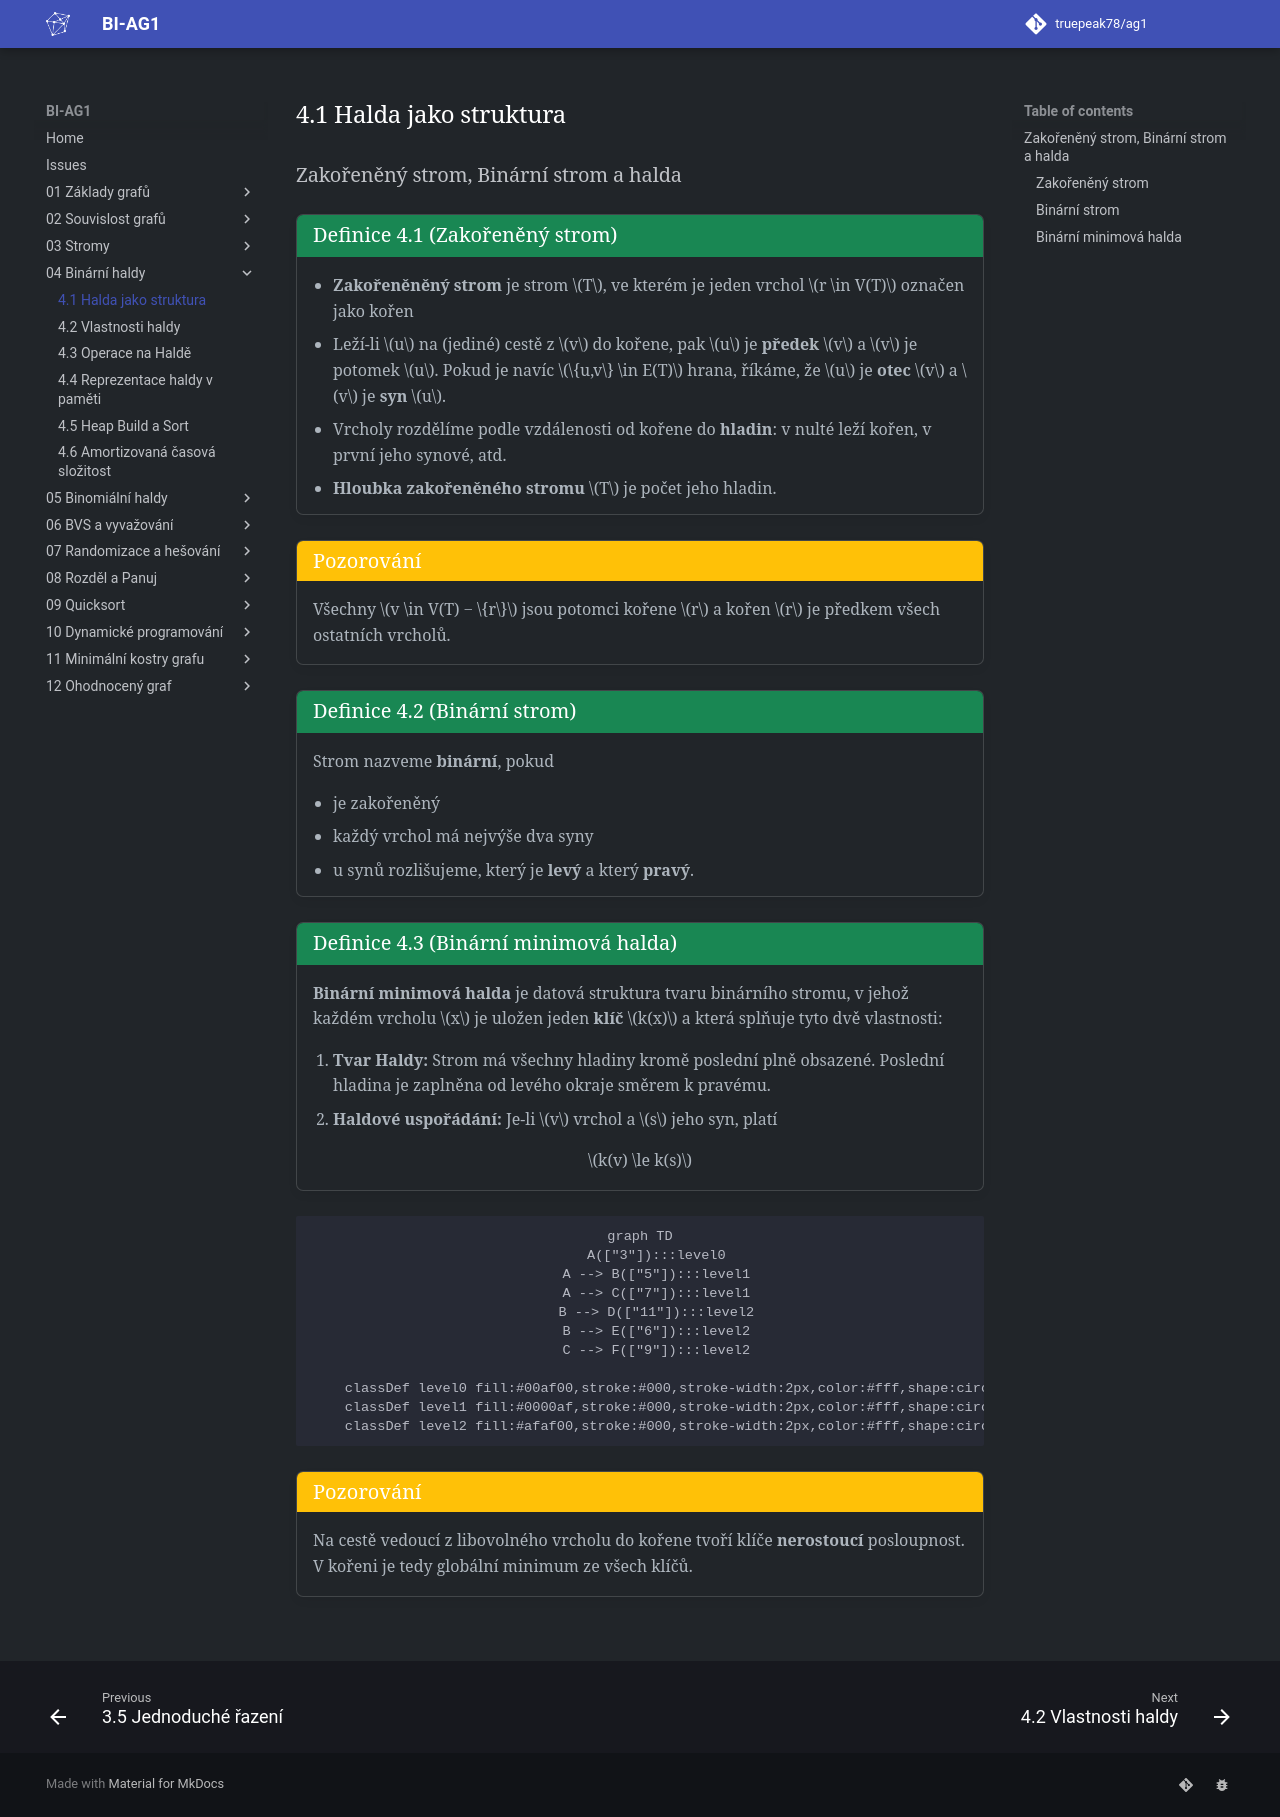

repository: truepeak78/ag1 · page: 04_Binární_haldy/4.1_Halda_jako_struktura/index.html · generator: mkdocs

## Zakořeněný strom, Binární strom a halda

<a id="def-4.1"></a>
!!! Definition "[Definice 4.1 (Zakořeněný strom)](#def-4.1)"

    ### Zakořeněný strom {#def-4.1}
    - **Zakořeněněný strom** je strom $T$, ve kterém je jeden vrchol $r \in V(T)$ označen jako kořen
    - Leží-li $u$ na (jediné) cestě z $v$ do kořene, pak $u$ je **předek** $v$ a $v$ je potomek $u$. Pokud je navíc $\{u,v\} \in E(T)$ hrana, říkáme, že $u$ je **otec** $v$ a $v$ je **syn** $u$.
    - Vrcholy rozdělíme podle vzdálenosti od kořene do **hladin**: v nulté leží kořen, v první jeho synové, atd.
    - **Hloubka zakořeněného stromu** $T$ je počet jeho hladin.

!!! Implication "Pozorování"

    Všechny $v \in V(T) − \{r\}$ jsou potomci kořene $r$ a kořen $r$ je předkem všech ostatních vrcholů.

<a id="def-4.2"></a>
!!! Definition "[Definice 4.2 (Binární strom)](#def-4.2)"

    ### Binární strom {#def-4.2}
    Strom nazveme **binární**, pokud

    - je zakořeněný
    - každý vrchol má nejvýše dva syny
    - u synů rozlišujeme, který je **levý** a který **pravý**.

<a id="def-4.3"></a>
!!! Definition "[Definice 4.3 (Binární minimová halda)](#def-4.3)"

    ### Binární minimová halda {#def-4.3}
    **Binární minimová halda** je datová struktura tvaru binárního stromu, v jehož každém vrcholu $x$ je uložen jeden **klíč** $k(x)$ a která splňuje tyto dvě vlastnosti:

    1. **Tvar Haldy:** Strom má všechny hladiny kromě poslední plně obsazené. Poslední hladina je zaplněna od levého okraje směrem k pravému.
    2. **Haldové uspořádání:** Je-li $v$ vrchol a $s$ jeho syn, platí
    
    <center>$k(v) \le k(s)$</center>

<div align="center">

```mermaid
graph TD
    A(["3"]):::level0
    A --> B(["5"]):::level1
    A --> C(["7"]):::level1
    B --> D(["11"]):::level2
    B --> E(["6"]):::level2
    C --> F(["9"]):::level2
    
    classDef level0 fill:#00af00,stroke:#000,stroke-width:2px,color:#fff,shape:circle,align:center;
    classDef level1 fill:#0000af,stroke:#000,stroke-width:2px,color:#fff,shape:circle,align:center;
    classDef level2 fill:#afaf00,stroke:#000,stroke-width:2px,color:#fff,shape:circle,align:center;
```

</div>

!!! Implication "Pozorování"

    Na cestě vedoucí z libovolného vrcholu do kořene tvoří klíče **nerostoucí** posloupnost.<br>
    V kořeni je tedy globální minimum ze všech klíčů.
